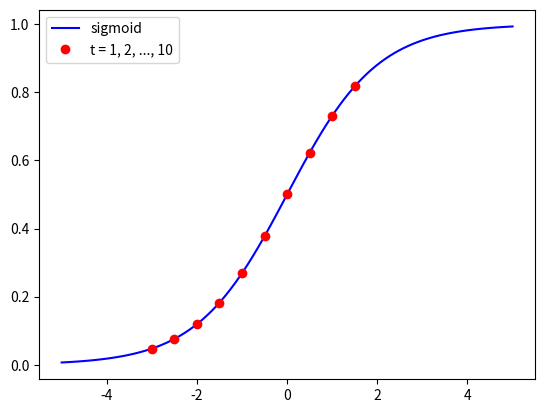

The matplotlib source for this figure:
import matplotlib.pyplot as plt
import numpy as np
from scipy.stats import norm

def sigmoid(x):
	return 1 / (1 + np.exp(-x))


class AcquisitionFunction():
	def __init__(self):
		self.t = 0

	def __call__(self, means, stds, **kwargs):
		pass

class UCB(AcquisitionFunction):
	def __init__(self):
		super().__init__()

	def __call__(self, means, stds, alpha = 1, **kwargs):
		return np.argmax(means + alpha * stds, axis=0)

class DynamicUCB(AcquisitionFunction):
	def __init__(self):
		super().__init__()

	# def __call__(self, means, stds, **kwargs):
	# 	# t = np.sqrt(self.t)
	# 	# s = sigmoid(t - 5)
	#
	# 	t = self.t
	# 	s = sigmoid(t - 3.5)
	#
	# 	print(t, s)
	# 	acq = s * means + (1 - s) * stds
	# 	self.t += 0.05
	# 	return np.argmax(acq, axis=0)

	def __call__(self, means, stds, **kwargs):
		# t = np.sqrt(self.t)
		# s = sigmoid(t - 5)

		t = self.t
		s = sigmoid(t / 20 - 2.6)
		print(t, s)
		acq = s * means + (1 - s) * stds
		self.t += 1
		return np.argmax(acq, axis=0)



class ExpectedImprovement(AcquisitionFunction):
	def __init__(self):
		super().__init__()

	def __call__(self, means, stds, r_best, **kwargs):
		# means: [batch,]
		# stds: [batch,]
		# r_best: float
		EIs = (means - r_best) * (1 - norm.cdf((r_best - means) / stds)) \
			+ stds * norm.pdf((r_best - means) / stds)
		return np.argmax(EIs, axis=0)



class ProbOfImprovement(AcquisitionFunction):
	def __init__(self):
		super().__init__()

	def __call__(self, means, stds, r_best, **kwargs):
		# means: [batch,]
		# stds: [batch,]
		# r_best: float
		PoI = norm.cdf((means - r_best) / stds)
		return np.argmax(PoI, axis=0)

class EntropySearch(AcquisitionFunction):
	def __init__(self):
		super().__init__()
		raise NotImplementedError

if __name__ == '__main__':
	xs = np.linspace(-5, 5, 100)
	ys = sigmoid(xs)
	b = 3
	a = 2

	ts = np.arange(10)
	ys2 = sigmoid(ts / a - b)

	plt.plot(xs, ys, 'b-', label='sigmoid')
	plt.plot(ts / a - b, ys2, 'ro', label='t = 1, 2, ..., 10')
	plt.legend()
	plt.show()

